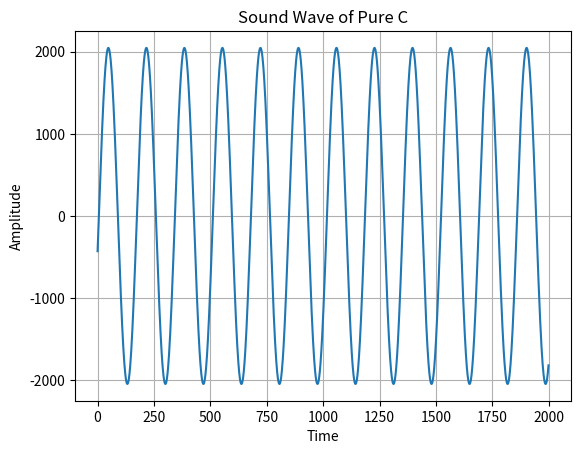

The script that saved this image:
#https://towardsdatascience.com/music-in-python-2f054deb41f4
import numpy as np
from scipy.io import wavfile
import matplotlib.pyplot as plt


def get_piano_notes():
    # White keys are in Uppercase and black keys (sharps) are in lowercase
    octave = ['C', 'c', 'D', 'd', 'E', 'F', 'f', 'G', 'g', 'A', 'a', 'B']
    base_freq = 440  # Frequency of Note A4
    keys = np.array([x + str(y) for y in range(0, 9) for x in octave])
    # Trim to standard 88 keys
    start = np.where(keys == 'A0')[0][0]
    end = np.where(keys == 'C8')[0][0]
    keys = keys[start:end + 1]

    note_freqs = dict(zip(keys, [2 ** ((n + 1 - 49) / 12) * base_freq for n in range(len(keys))]))
    note_freqs[''] = 0.0  # stop
    return note_freqs

def get_sine_wave(frequency, duration, sample_rate=44100, amplitude=4096):
    t = np.linspace(0, duration, int(sample_rate*duration)) # Time axis
    wave = amplitude*np.sin(2*np.pi*frequency*t)
    return wave

# Get middle C frequency
note_freqs = get_piano_notes()
frequency = note_freqs['C4']

# Pure sine wave
sine_wave = get_sine_wave(frequency, duration=2, amplitude=2048)
wavfile.write('pure_c.wav', rate=44100, data=sine_wave.astype(np.int16))

# Load data from wav file
sample_rate, middle_c = wavfile.read('pure_c.wav')

# Plot sound wave
plt.plot(middle_c[500:2500])
plt.xlabel('Time')
plt.ylabel('Amplitude')
plt.title('Sound Wave of Pure C')
plt.grid()
plt.show()